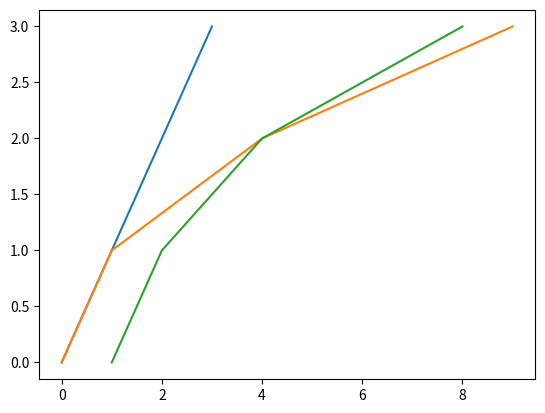

This figure's Python source:
# Write a program that displays a plot of the functions x, x**2 and 2**x in the range [0, 4].

# My maths aren't great...
# Assuming x will be the numbers within the range?
# Trying matplotlib tutorial https://matplotlib.org/users/pyplot_tutorial.html



# example from https://stackoverflow.com/a/46726953 adjusted below.
# is this what the problem is looking for?
# Outputs 3 different lines of the graph
import matplotlib.pyplot as plt
# x values
x_values = [0, 1, 2, 3]

# x ** 2 values
x2_values = [0, 1, 4, 9]

# 2 ** x values
x3_values = [1, 2, 4, 8]


# no y values given so this uses the range of the length of each variable as the y functions
plt.plot(x_values, range(len(x_values)))
plt.plot(x2_values, range(len(x2_values)))
plt.plot(x3_values, range(len(x3_values)))
plt.show()
